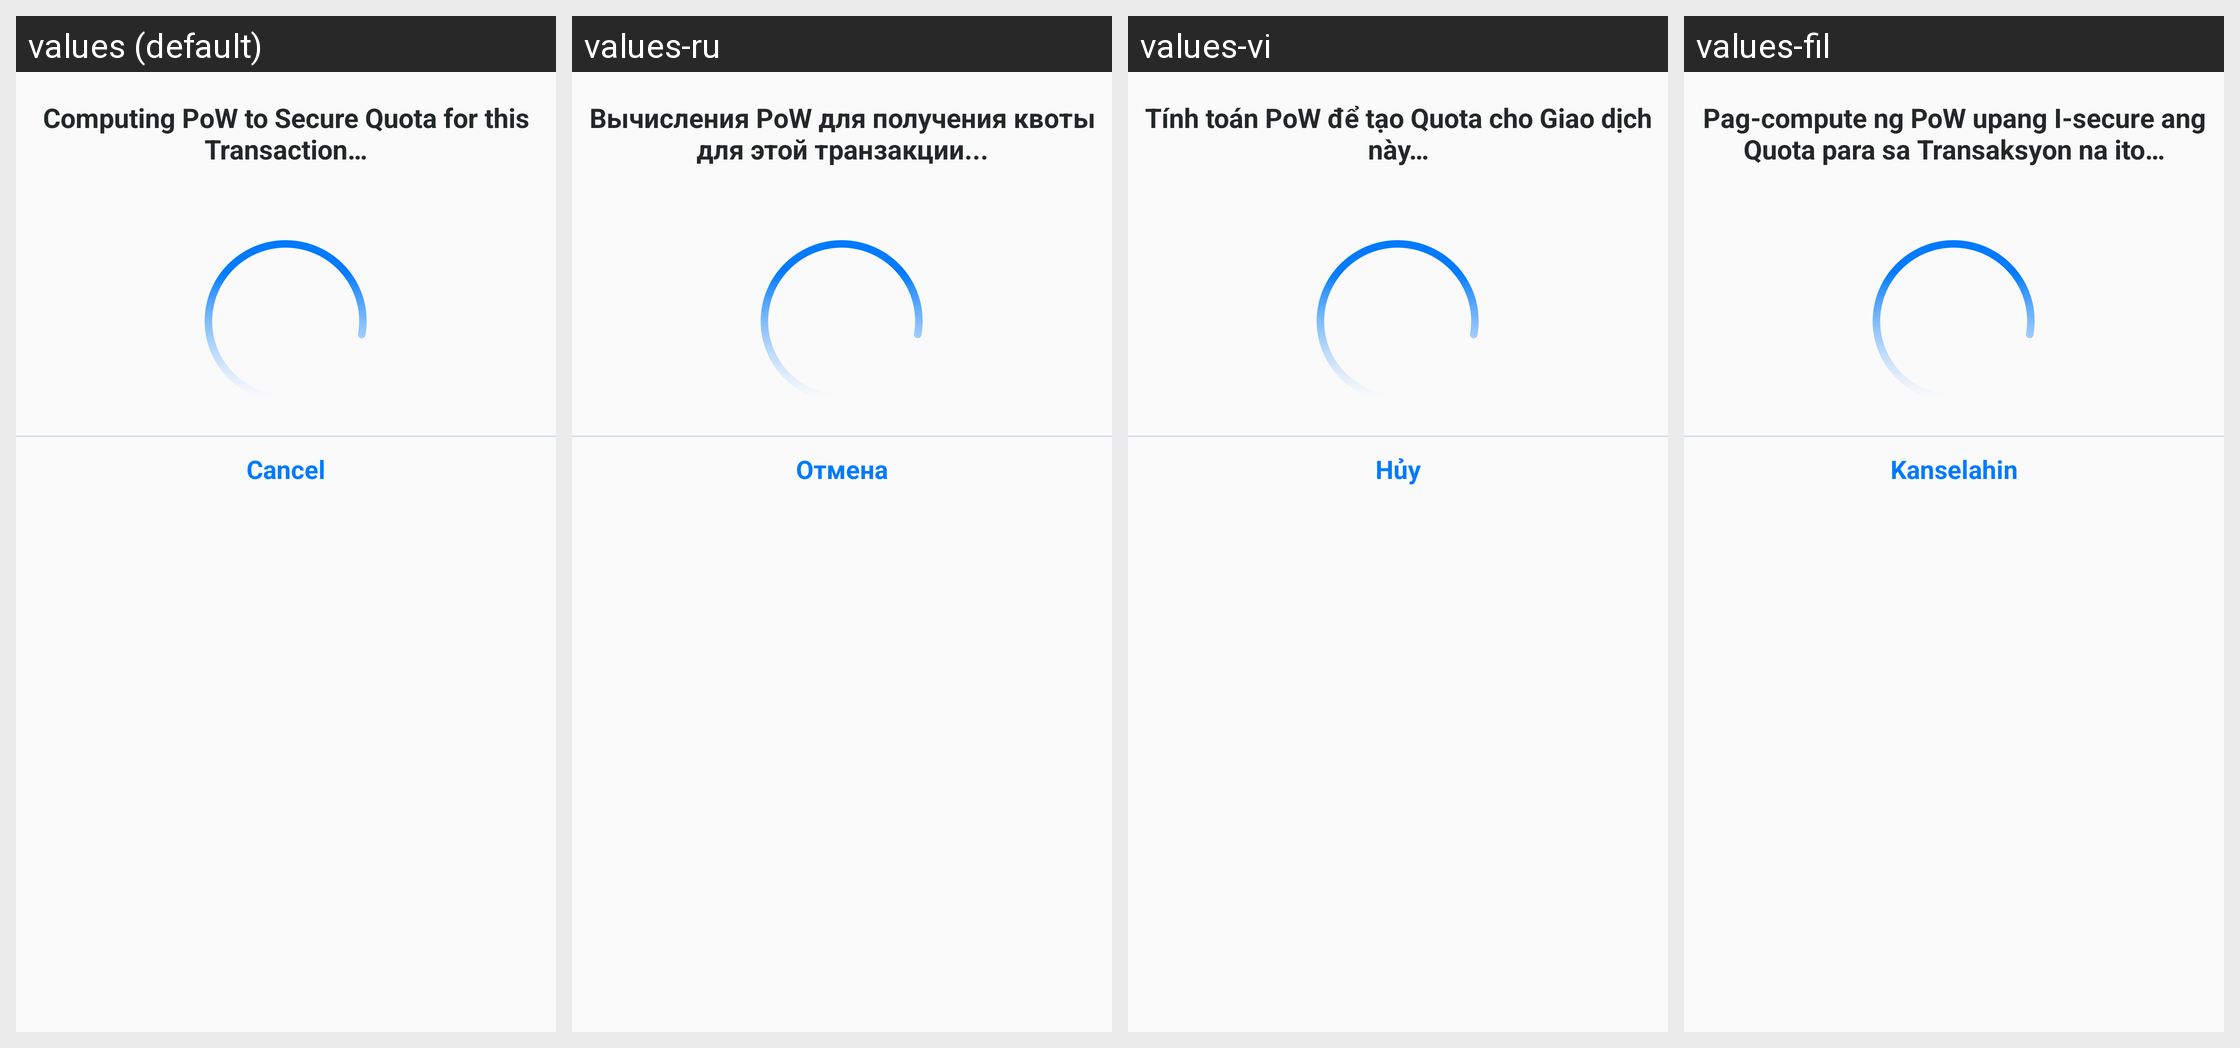

The Android screen above is rendered under several locales of the same app. Produce the string resources it draws, with the default and per-locale values.
Android screen res/layout/dialog_cycle_pow_progress.xml rendered under 4 locales, left to right: values (default), values-ru, values-vi, values-fil. Device: Nexus 5 (rendered at 1080×1920; each locale shown at half size, 540×960, under a caption strip naming it); theme AppTheme.
Other locales in the repository, not shown: values-es, values-ko, values-tr, values-zh.
Strings drawn on this screen, with the default value and each locale's value (text and hints the layout hard-codes, and strings that could not be matched under every locale, appear in the picture but are not listed):

run_pow
  values: Computing PoW to Secure Quota for this Transaction…
  values-ru: Вычисления PoW для получения квоты для этой транзакции...
  values-vi: Tính toán PoW để tạo Quota cho Giao dịch này…
  values-fil: Pag-compute ng PoW upang I-secure ang Quota para sa Transaksyon na ito…

cancel
  values: Cancel
  values-ru: Отмена
  values-vi: Hủy
  values-fil: Kanselahin
